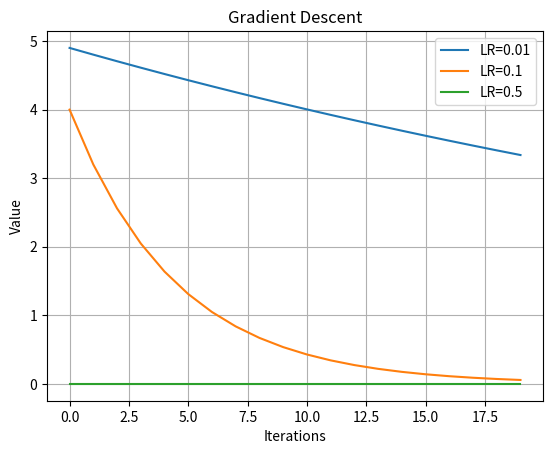

Python code for this plot:
import matplotlib.pyplot as plt

learning_rates = [0.01, 0.1, 0.5]

for lr in learning_rates:
    x = 5
    values = []

    for i in range(20):
        gradient = 2 * x
        x = x - lr * gradient
        values.append(x)

    plt.plot(values, label=f"LR={lr}")

plt.title("Gradient Descent")
plt.xlabel("Iterations")
plt.ylabel("Value")
plt.legend()
plt.grid(True)
plt.show()
